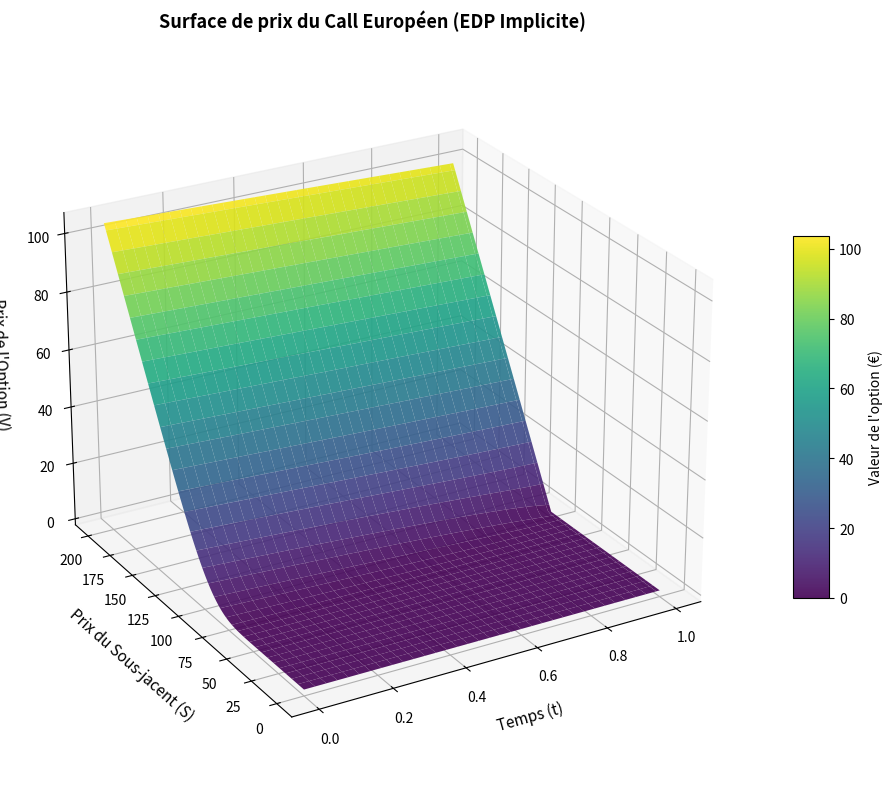

Write Python code to recreate this figure.
import numpy as np
import scipy.stats as si
import matplotlib.pyplot as plt
from mpl_toolkits.mplot3d import Axes3D

# 1. Solution Analytique de Référence
def bs_analytique_call(S, K, T, r, sigma):
    d1 = (np.log(S / K) + (r + 0.5 * sigma ** 2) * T) / (sigma * np.sqrt(T))
    d2 = d1 - sigma * np.sqrt(T)
    return S * si.norm.cdf(d1, 0.0, 1.0) - K * np.exp(-r * T) * si.norm.cdf(d2, 0.0, 1.0)

# 2. Résolution EDP (Schéma Implicite)
def black_scholes_mdf_implicite(S0, K, T, r, sigma, S_max, M, N):
    dt, dS = T / N, S_max / M
    S_space = np.linspace(0, S_max, M + 1)
    t_space = np.linspace(0, T, N + 1)
    
    # Grille des prix
    V = np.zeros((M + 1, N + 1))
    
    # Condition terminale (Payoff)
    V[:, -1] = np.maximum(S_space - K, 0)
    
    # Conditions aux limites
    V[0, :] = 0
    V[-1, :] = S_max - K * np.exp(-r * (T - t_space))
    
    # Coefficients de la matrice tridiagonale
    i = np.arange(1, M)
    alpha = 0.5 * dt * (r * i - (sigma ** 2) * (i ** 2))
    beta = 1 + dt * ((sigma ** 2) * (i ** 2) + r)
    gamma = -0.5 * dt * (r * i + (sigma ** 2) * (i ** 2))
    
    # Construction et inversion de la matrice A
    A = np.diag(beta) + np.diag(alpha[1:], -1) + np.diag(gamma[:-1], 1)
    A_inv = np.linalg.inv(A)
    
    # Récurrence rétrograde
    for n in reversed(range(0, N)):
        B = V[1:M, n + 1].copy()
        B[0] -= alpha[0] * V[0, n]
        B[-1] -= gamma[-1] * V[-1, n]
        V[1:M, n] = A_inv.dot(B)
        
    prix_mdf = np.interp(S0, S_space, V[:, 0])
    return S_space, t_space, V, prix_mdf

# --- Paramètres de marché et calculs ---
S0, K, T, r, sigma = 100, 100, 1.0, 0.05, 0.2
S_max_affichage = 200  # Limite pour un joli zoom 3D
M, N = 100, 100

S_grid, t_grid, V_matrice, prix_mdf = black_scholes_mdf_implicite(S0, K, T, r, sigma, S_max_affichage, M, N)
prix_exact = bs_analytique_call(S0, K, T, r, sigma)

# --- Affichage des résultats numériques ---
print("=== RÉSULTATS ===")
print(f"Prix Exact (BS)  : {prix_exact:.4f} €")
print(f"Prix Numérique   : {prix_mdf:.4f} €")
print(f"Erreur Absolue   : {abs(prix_mdf - prix_exact):.4f} €")

# --- Génération de la surface 3D ---
X, Y = np.meshgrid(t_grid, S_grid)

fig = plt.figure(figsize=(12, 8))
ax = fig.add_subplot(111, projection='3d')

surf = ax.plot_surface(X, Y, V_matrice, cmap='viridis', edgecolor='none', alpha=0.9)

ax.set_title("Surface de prix du Call Européen (EDP Implicite)", fontsize=13, fontweight='bold', pad=20)
ax.set_xlabel("Temps (t)", fontsize=11, labelpad=10)
ax.set_ylabel("Prix du Sous-jacent (S)", fontsize=11, labelpad=10)
ax.set_zlabel("Prix de l'Option (V)", fontsize=11, labelpad=10)

ax.view_init(elev=25, azim=-120)
fig.colorbar(surf, ax=ax, shrink=0.5, aspect=10, label="Valeur de l'option (€)")

plt.tight_layout()

# Sauvegarde pour ton rapport LaTeX (optionnel)
plt.savefig('surface_edp.pdf')

plt.show()
